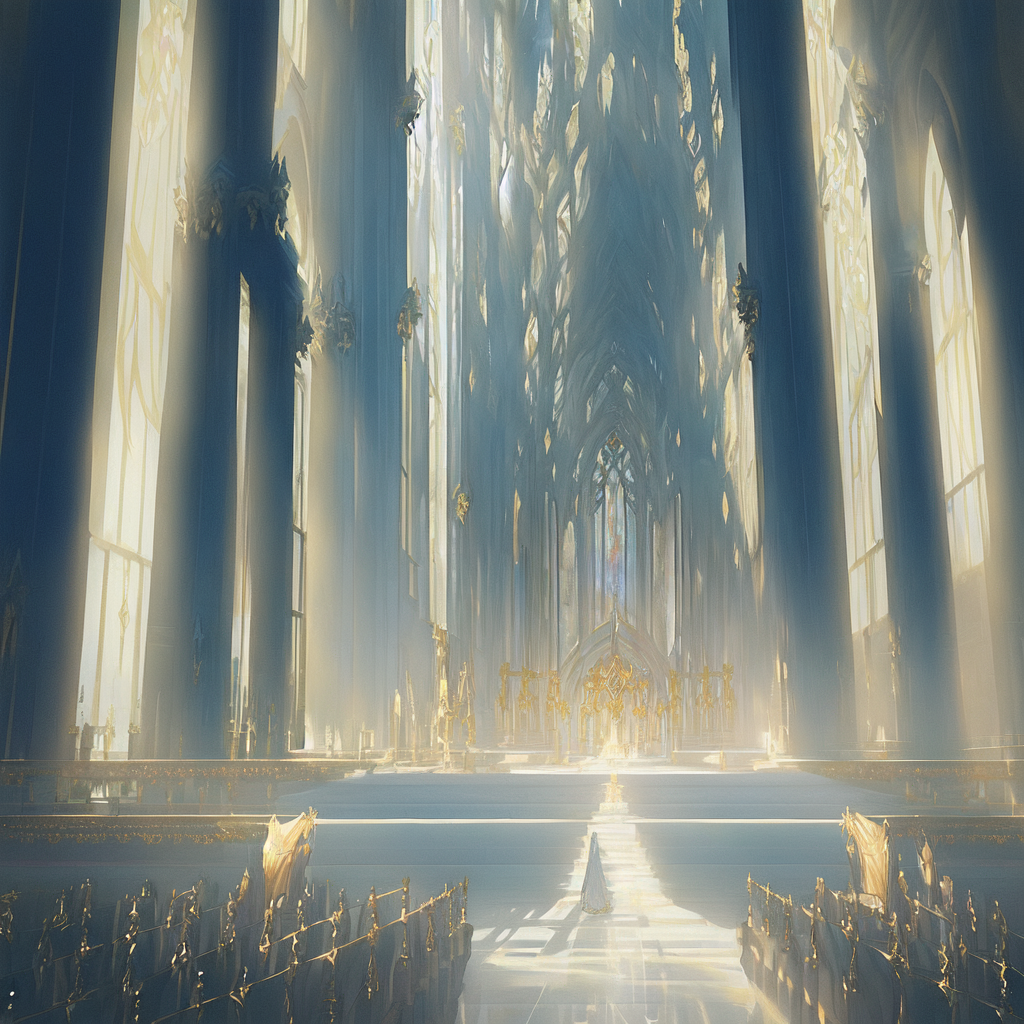
Generation parameters embedded in this image by ComfyUI (PNG 'prompt' text chunk: the API-format workflow graph, JSON):
{"4":{"class_type":"CheckpointLoaderSimple","inputs":{"ckpt_name":"AnythingV5.safetensors"}},"5":{"class_type":"EmptyLatentImage","inputs":{"width":1024,"height":1024,"batch_size":1}},"6":{"class_type":"CLIPTextEncode","inputs":{"text":"# intro2: Ethereal Cathedral Encounter a really bright light summoning the office worker from intro1 in a fantasy illustration, anime style. Interior of a vast, impossibly large cathedral with polished marble floors reflecting soaring gothic columns that disappear into shadow. Volumetric light rays pierce the high windows, illuminating swirling ribbons of golden light guiding the viewer towards a luminous figure robed in white and gold standing at a distant altar. ATMOSPHERE: Ethereal, dreamlike, awe-inspiring, mysterious, sacred. STYLE: Soft focus on background architecture, sharp focus on the light ribbons and figure, warm gold light contrasting cool marble tones, high detail, masterpiece quality.","clip":["4",1]}},"7":{"class_type":"CLIPTextEncode","inputs":{"text":"","clip":["4",1]}},"3":{"class_type":"KSampler","inputs":{"seed":2076383368,"steps":20,"cfg":8.0,"sampler_name":"euler","scheduler":"normal","denoise":1.0,"model":["4",0],"positive":["6",0],"negative":["7",0],"latent_image":["5",0]}},"8":{"class_type":"VAEDecode","inputs":{"samples":["3",0],"vae":["4",2]}},"9":{"class_type":"SaveImage","inputs":{"filename_prefix":"ComfyUI_AutoGen","images":["8",0]}}}